Image classification data set "Date_Dataset" (hendhamdi/SmartDate_IoT on GitHub). Class labels (11): Deglet Nour dryer, Deglet Nour oily, Deglet Nour oily treated, Deglet Nour semi-dryer, Deglet Nour semi-dryer treated, Deglet Nour semi-oily, Deglet Nour semi-oily treated, alig date variety, bessra date variety, kenta date variety, kintichi date variety.

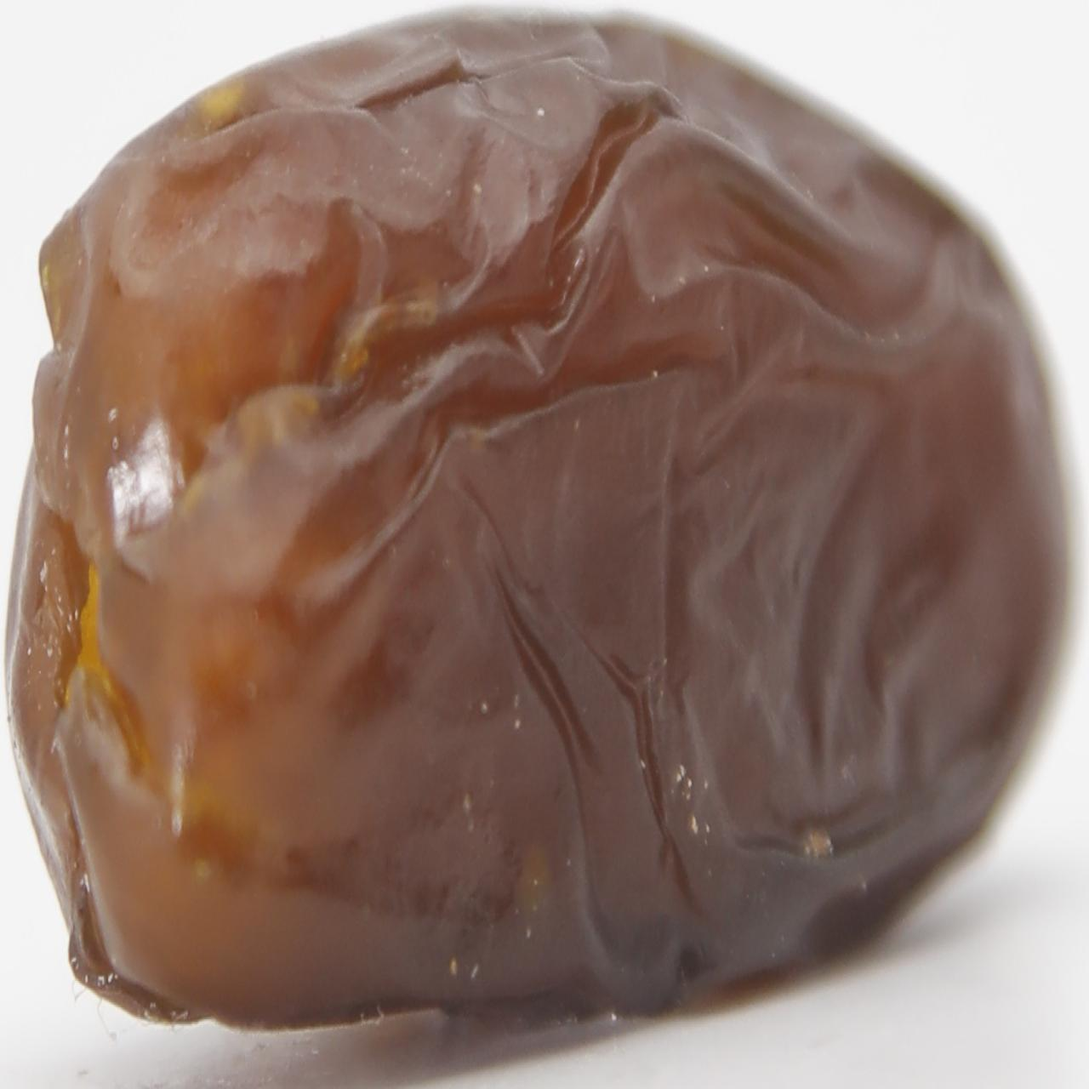
Label: Deglet Nour oily treated

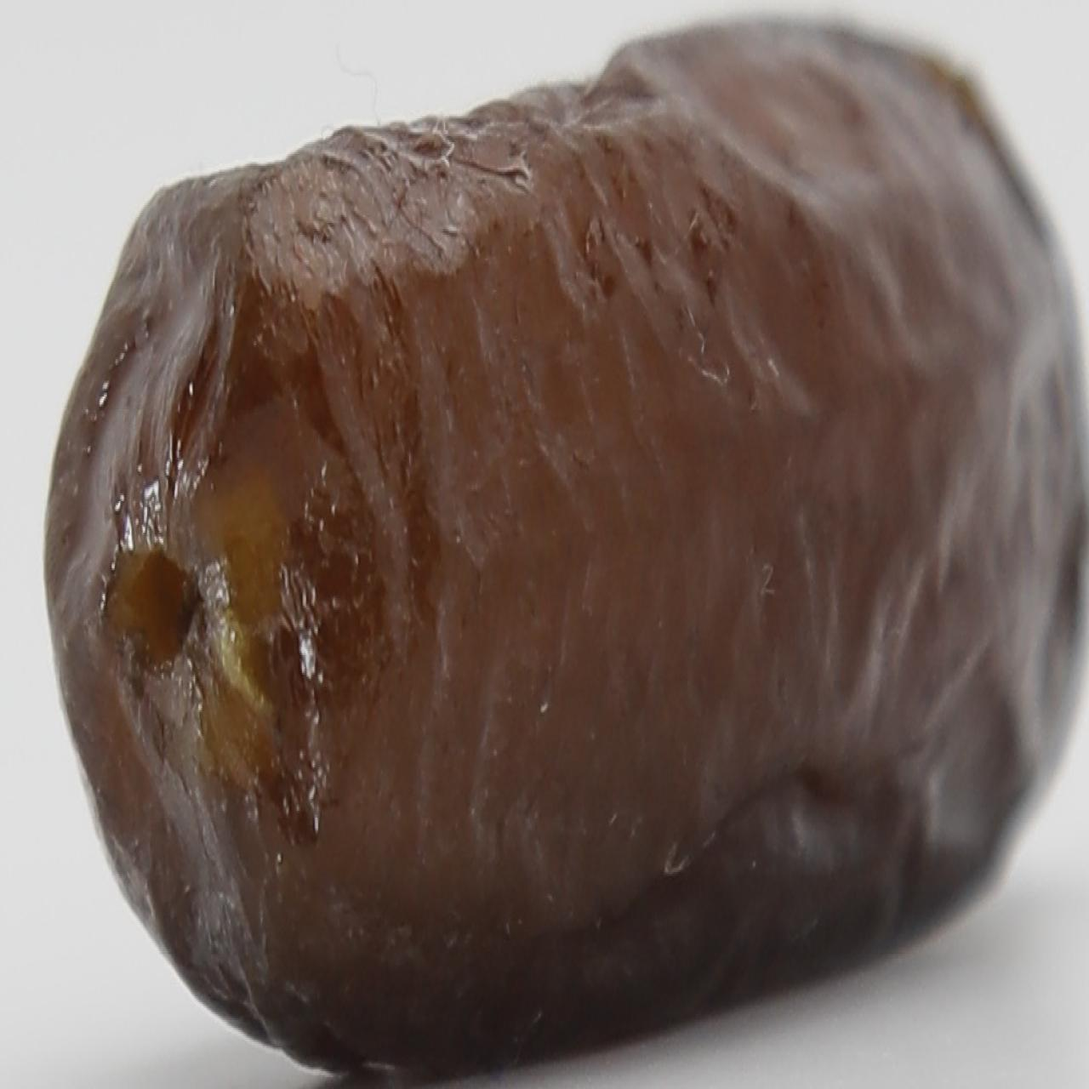
Label: alig date variety

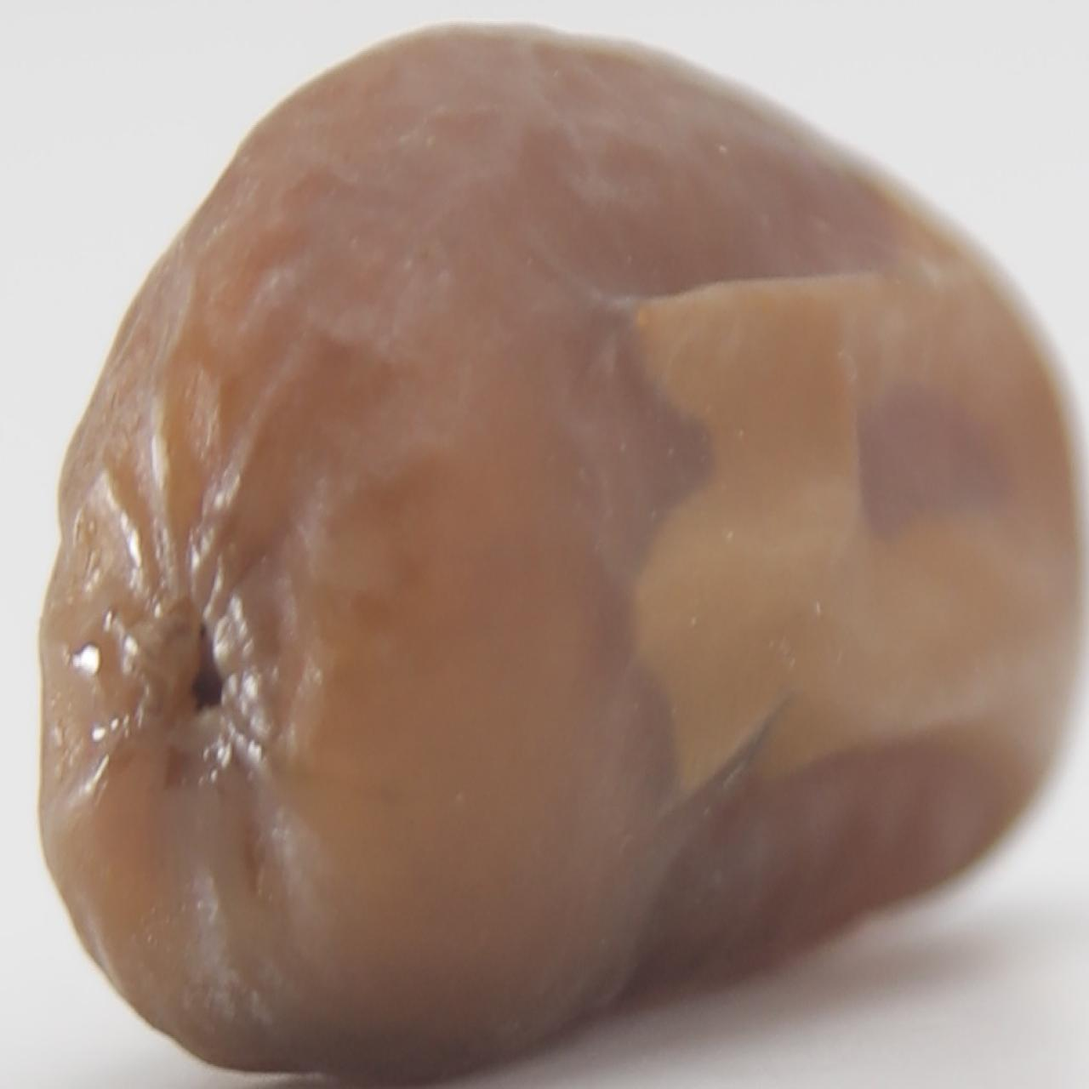
Label: Deglet Nour semi-dryer treated

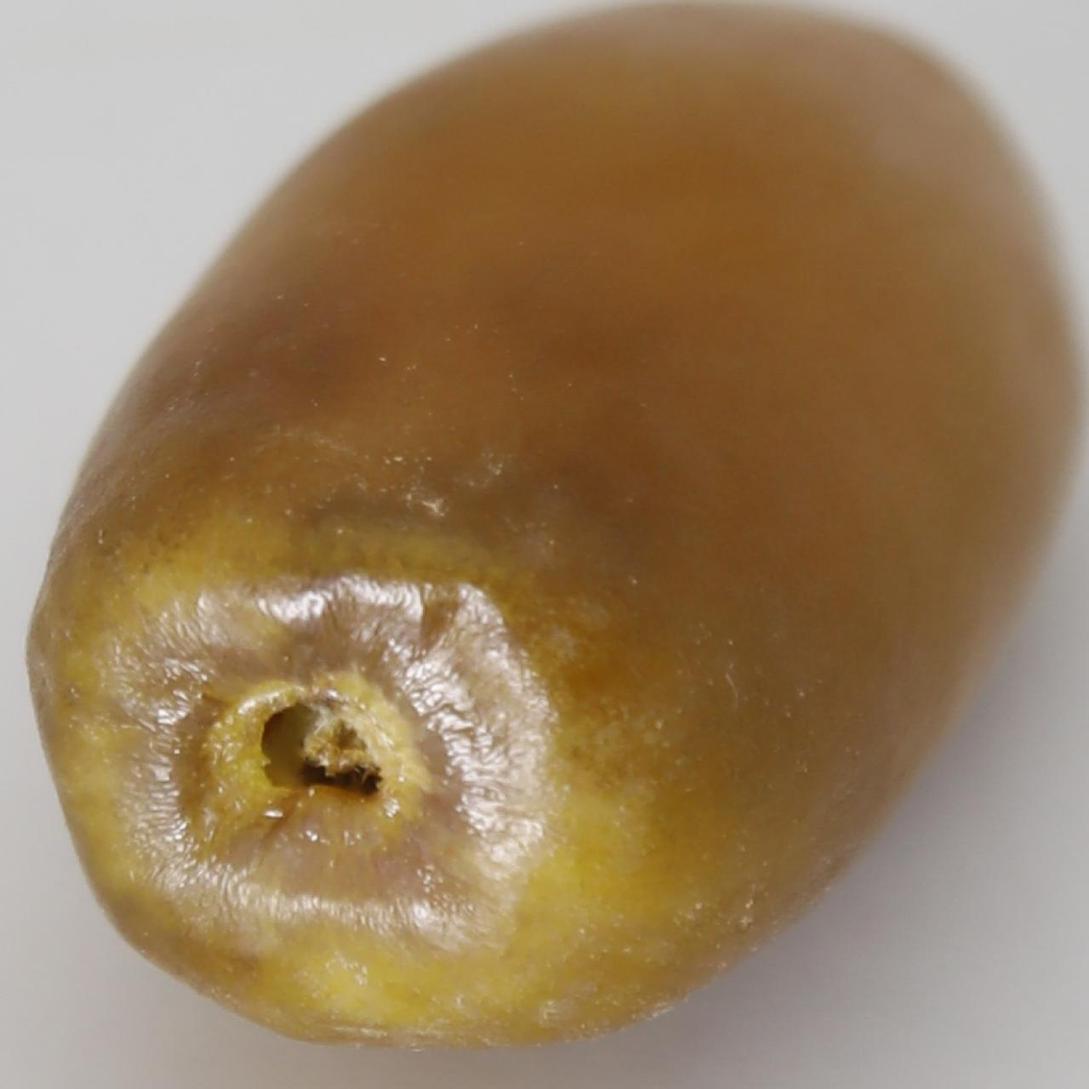
Label: bessra date variety

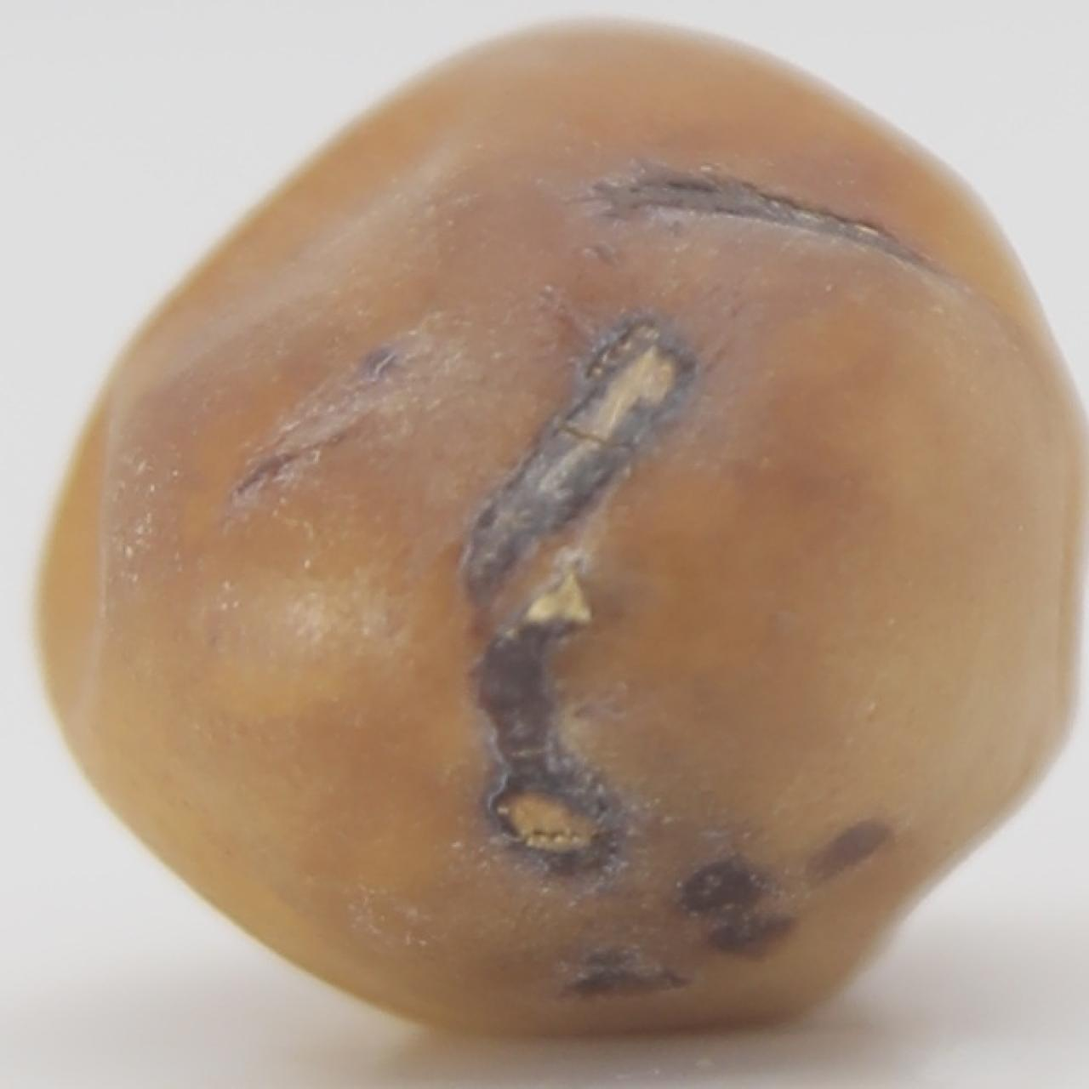
Label: kintichi date variety

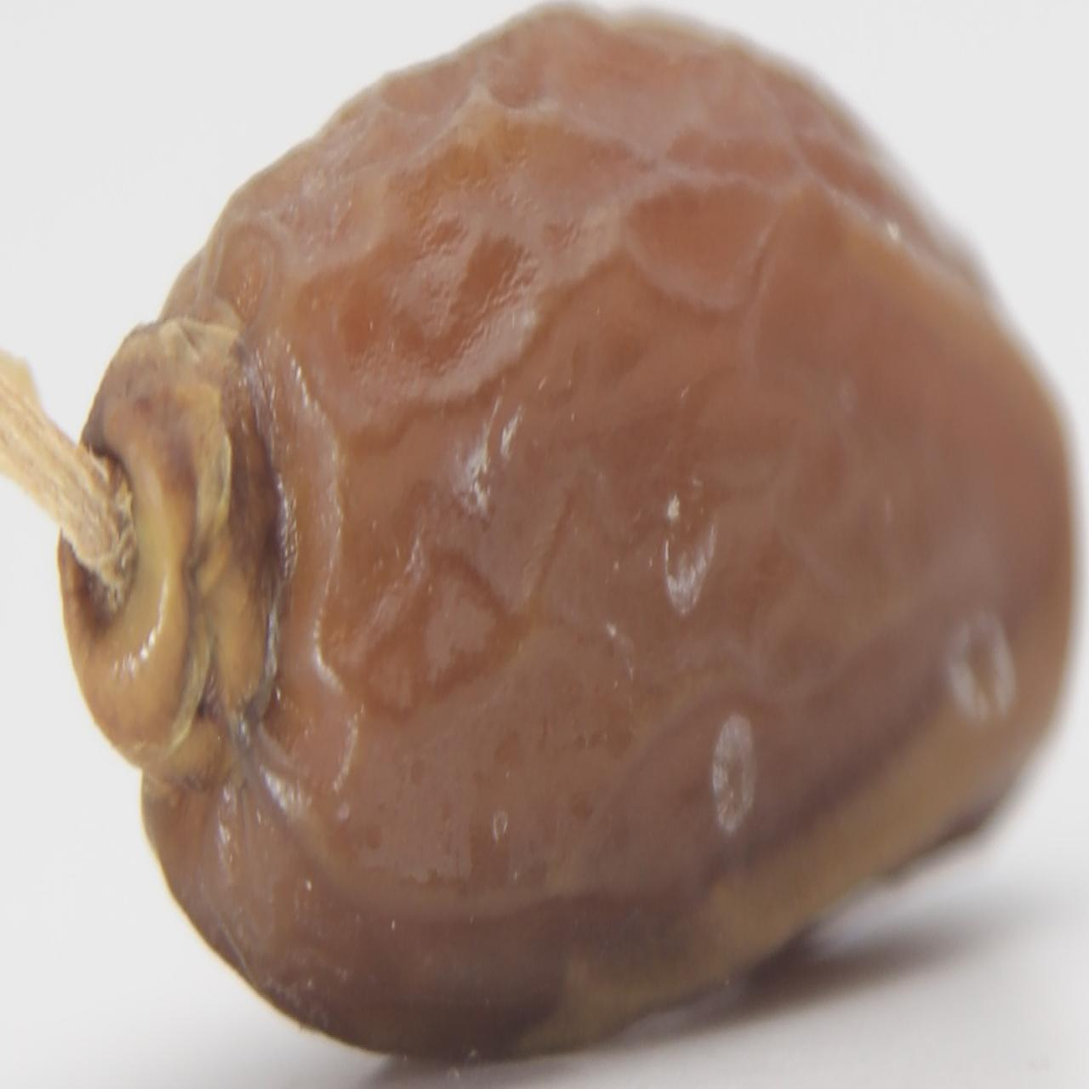
Label: Deglet Nour semi-dryer treated
